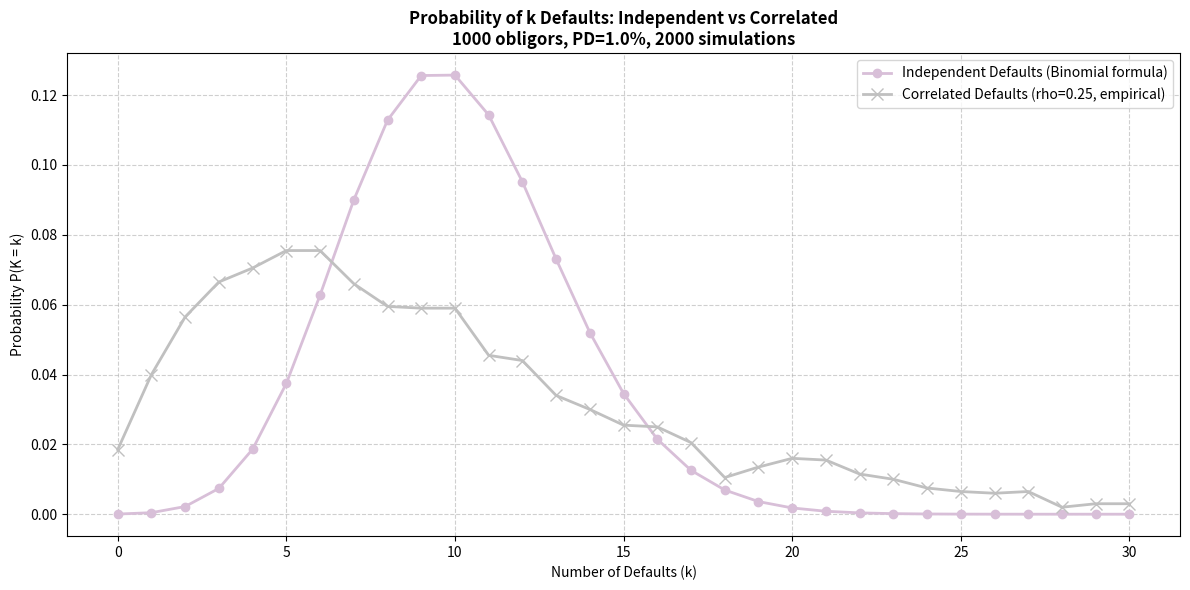

Here is the Python script that generated this plot:
# ---------------------------------------------------------------
# Script Name: Task 5 - Probability of k Defaults
# Author: Shazia Ishaq
# Description: Comparing the probability of exactly k companies
#              defaulting under two scenarios:
#              1. Independent defaults - calculated using the
#                 Binomial formula (exact math)
#              2. Correlated defaults - estimated from simulation
#                 by counting how often k defaults occurred
#
# This task shows WHY correlation is dangerous:
# The correlated model gives much higher probability of
# extreme losses (many defaults at once) compared to
# the independent model.
#
# Parameters:
#   N    = 2000   number of simulations
#   m    = 1000   number of companies
#   p    = 1%     default probability per company
#   rho  = 0.25   sensitivity to common economic factor
# ---------------------------------------------------------------

import numpy as np
import matplotlib.pyplot as plt
from scipy.stats import norm, binom

# ── Parameters ────────────────────────────────────────────────
num_trials = 2000
num_obligors = 1000
prob_default = 0.01
correlation = 0.25
max_defaults = 30       # we look at k = 0, 1, 2, ... 30

non_default_color = 'silver'
default_color = 'thistle'

np.random.seed(42)


# ── Step 1: Simulate Correlated Defaults ──────────────────────
# Same function as Task 4 — we reuse it here
# correlation = 0.25 means companies share common economic risk

def simulate_correlated_defaults(num_trials, num_obligors,
                                  prob_default, correlation):
    # Common economic factor (same for all companies)
    F = np.random.normal(0, 1, num_trials)
    # Individual company shocks
    epsilon = np.random.normal(0, 1, (num_trials, num_obligors))
    # Creditworthiness = economic factor + individual shock
    X = (correlation * F[:, np.newaxis]
         + np.sqrt(1 - correlation**2) * epsilon)
    # Default threshold: company defaults if X falls below this
    threshold = norm.ppf(prob_default)
    # Count defaults per trial
    defaults = (X < threshold).sum(axis=1)
    return defaults


correlated_defaults = simulate_correlated_defaults(
    num_trials, num_obligors, prob_default, correlation
)

# ── Step 2: Independent Probabilities (Binomial Formula) ──────
# For independent defaults we can use EXACT math
# No simulation needed — the Binomial formula gives us
# the exact probability of exactly k defaults:
#
# P(K = k) = C(1000, k) * (0.01)^k * (0.99)^(1000-k)
#
# Where:
# C(1000, k) = number of ways to choose k defaulters from 1000
# (0.01)^k   = probability that exactly k companies default
# (0.99)^(1000-k) = probability that the rest survive

independent_probs = [
    binom.pmf(k, num_obligors, prob_default)
    for k in range(max_defaults + 1)
]

print("=" * 55)
print("   INDEPENDENT DEFAULTS - BINOMIAL PROBABILITIES")
print("=" * 55)
print(f"{'k defaults':<15} {'P(K=k)':>15}")
print("-" * 30)
for k in range(16):
    print(f"{k:<15} {independent_probs[k]:>15.6f}")

# ── Step 3: Correlated Probabilities (Empirical Counting) ─────
# For correlated defaults we CANNOT use a simple formula
# Instead we estimate probabilities from our simulation:
#
# P(K = k) ≈ (number of trials where exactly k defaults) / 2000
#
# Example: if exactly 10 defaults happened in 150 out of 2000 trials
# then P(K=10) ≈ 150/2000 = 0.075
#
# np.mean(correlated_defaults == k) does exactly this:
# it counts how many trials had exactly k defaults
# and divides by total number of trials

correlated_probs = np.zeros(max_defaults + 1)
for k in range(max_defaults + 1):
    correlated_probs[k] = np.mean(correlated_defaults == k)

print("\n" + "=" * 55)
print("   CORRELATED DEFAULTS - EMPIRICAL PROBABILITIES")
print("=" * 55)
print(f"{'k defaults':<15} {'P(K=k)':>15}")
print("-" * 30)
for k in range(16):
    print(f"{k:<15} {correlated_probs[k]:>15.6f}")

# ── Step 4: Compare the Two Distributions ────────────────────
print("\n" + "=" * 55)
print("   COMPARISON - KEY DIFFERENCES")
print("=" * 55)
print(f"{'k defaults':<12} {'Independent':>14} {'Correlated':>14} {'Ratio':>10}")
print("-" * 52)
for k in [0, 5, 10, 15, 20, 25, 30]:
    ind = independent_probs[k]
    cor = correlated_probs[k]
    ratio = cor/ind if ind > 0 else float('inf')
    print(f"{k:<12} {ind:>14.6f} {cor:>14.6f} {ratio:>10.2f}x")

print("\nKey Observation:")
print("For small k (few defaults): independent > correlated")
print("For large k (many defaults): correlated > independent")
print("Correlated model has FATTER TAILS!")
print("This means extreme losses are much more likely")
print("when companies share a common economic factor.")

# ── Step 5: Plot the Probabilities ───────────────────────────
plt.figure(figsize=(12, 6))

# Independent: exact binomial probabilities (circles)
plt.plot(range(max_defaults + 1),
         independent_probs,
         label='Independent Defaults (Binomial formula)',
         color=default_color,
         marker='o',
         linewidth=2,
         markersize=6)

# Correlated: empirical probabilities from simulation (crosses)
plt.plot(range(max_defaults + 1),
         correlated_probs,
         label=f'Correlated Defaults (rho={correlation}, empirical)',
         color=non_default_color,
         marker='x',
         linewidth=2,
         markersize=8)

plt.title('Probability of k Defaults: Independent vs Correlated\n'
          f'{num_obligors} obligors, PD={prob_default*100}%, '
          f'{num_trials} simulations',
          fontsize=12, fontweight='bold')
plt.xlabel('Number of Defaults (k)')
plt.ylabel('Probability P(K = k)')
plt.legend()
plt.grid(True, linestyle='--', alpha=0.6)
plt.tight_layout()
plt.show()
